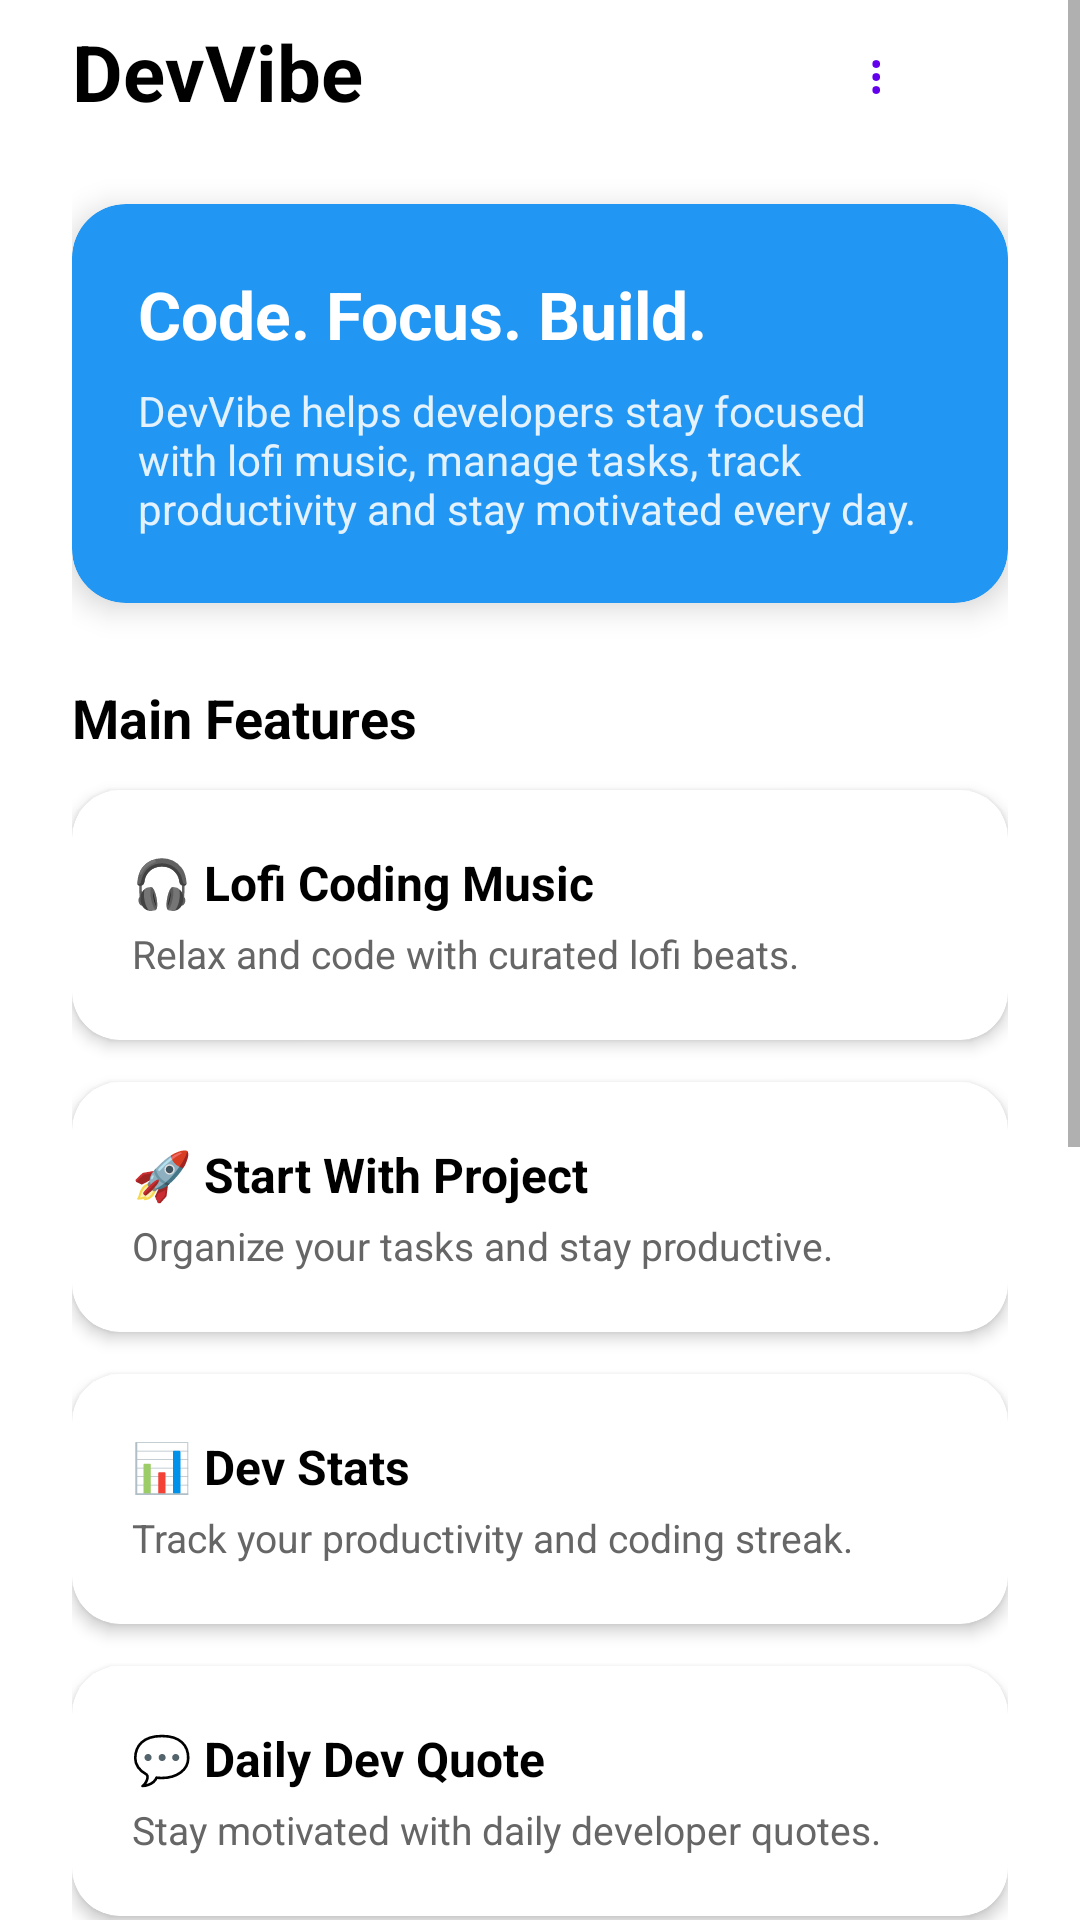

This screen was rendered from an Android layout file. Write that file and the resources it references.
<!-- AndroidManifest.xml: application theme Theme.DevVibe -->
<!-- res/layout/activity_main.xml -->
<?xml version="1.0" encoding="utf-8"?>
<ScrollView xmlns:android="http://schemas.android.com/apk/res/android"
    xmlns:app="http://schemas.android.com/apk/res-auto"
    android:layout_width="match_parent"
    android:layout_height="match_parent"
    android:fitsSystemWindows="true"
    android:background="#FFFFFF">

    <LinearLayout
        android:orientation="vertical"
        android:paddingHorizontal="24dp"
        android:layout_width="match_parent"
        android:layout_height="wrap_content">

        <LinearLayout
            android:layout_width="match_parent"
            android:layout_height="wrap_content"
            android:orientation="horizontal"
            android:gravity="center_vertical">

            <TextView
                android:id="@+id/logoText"
                android:text="@string/devvibe"
                android:textSize="26sp"
                android:textStyle="bold"
                android:textColor="#000"
                android:layout_weight="1"
                android:layout_width="0dp"
                android:layout_height="wrap_content"/>

            <com.google.android.material.button.MaterialButton
                android:id="@+id/btnMenu"
                style="@style/Widget.MaterialComponents.Button.TextButton"
                android:text="@string/menu"
                android:textSize="18sp"
                android:layout_width="wrap_content"
                android:layout_height="wrap_content"/>

        </LinearLayout>

        <com.google.android.material.card.MaterialCardView
            android:layout_marginTop="20dp"
            android:layout_width="match_parent"
            android:layout_height="wrap_content"
            app:cardCornerRadius="18dp"
            app:cardElevation="6dp"
            app:cardBackgroundColor="#2196F3">

            <LinearLayout
                android:orientation="vertical"
                android:padding="22dp"
                android:layout_width="match_parent"
                android:layout_height="wrap_content">

                <TextView
                    android:text="@string/code_focus_build"
                    android:textSize="22sp"
                    android:textStyle="bold"
                    android:textColor="#FFFFFF"
                    android:layout_width="wrap_content"
                    android:layout_height="wrap_content"/>

                <TextView
                    android:text="@string/devvibe_helps_developers_stay_focused_with_lofi_music_manage_tasks_track_productivity_and_stay_motivated_every_day"
                    android:textSize="14sp"
                    android:textColor="#E3F2FD"
                    android:layout_marginTop="8dp"
                    android:layout_width="wrap_content"
                    android:layout_height="wrap_content"/>

            </LinearLayout>

        </com.google.android.material.card.MaterialCardView>

        <TextView
            android:text="@string/main_features"
            android:textSize="18sp"
            android:textStyle="bold"
            android:layout_marginTop="26dp"
            android:layout_marginBottom="12dp"
            android:textColor="#000"
            android:layout_width="wrap_content"
            android:layout_height="wrap_content"/>

        <com.google.android.material.card.MaterialCardView
            android:id="@+id/cardMusic"
            android:layout_marginBottom="14dp"
            android:clickable="true"
            android:focusable="true"
            app:cardCornerRadius="16dp"
            app:cardElevation="3dp"
            android:layout_width="match_parent"
            android:layout_height="wrap_content">

            <LinearLayout
                android:padding="20dp"
                android:orientation="vertical"
                android:layout_width="match_parent"
                android:layout_height="wrap_content">

                <TextView
                    android:text="@string/lofi_coding_music"
                    android:textSize="16sp"
                    android:textStyle="bold"
                    android:textColor="#000"
                    android:layout_width="wrap_content"
                    android:layout_height="wrap_content"/>

                <TextView
                    android:text="@string/relax_and_code_with_curated_lofi_beats"
                    android:textSize="13sp"
                    android:textColor="#666"
                    android:layout_marginTop="4dp"
                    android:layout_width="wrap_content"
                    android:layout_height="wrap_content"/>

            </LinearLayout>

        </com.google.android.material.card.MaterialCardView>

        <com.google.android.material.card.MaterialCardView
            android:id="@+id/cardProject"
            android:layout_marginBottom="14dp"
            android:clickable="true"
            android:focusable="true"
            app:cardCornerRadius="16dp"
            app:cardElevation="3dp"
            android:layout_width="match_parent"
            android:layout_height="wrap_content">

            <LinearLayout
                android:padding="20dp"
                android:orientation="vertical"
                android:layout_width="match_parent"
                android:layout_height="wrap_content">

                <TextView
                    android:text="@string/start_with_project"
                    android:textSize="16sp"
                    android:textStyle="bold"
                    android:textColor="#000"
                    android:layout_width="wrap_content"
                    android:layout_height="wrap_content"/>

                <TextView
                    android:text="@string/organize_your_tasks_and_stay_productive"
                    android:textSize="13sp"
                    android:textColor="#666"
                    android:layout_marginTop="4dp"
                    android:layout_width="wrap_content"
                    android:layout_height="wrap_content"/>

            </LinearLayout>

        </com.google.android.material.card.MaterialCardView>

        <com.google.android.material.card.MaterialCardView
            android:id="@+id/cardStats"
            android:layout_marginBottom="14dp"
            android:clickable="true"
            android:focusable="true"
            app:cardCornerRadius="16dp"
            app:cardElevation="3dp"
            android:layout_width="match_parent"
            android:layout_height="wrap_content">

            <LinearLayout
                android:padding="20dp"
                android:orientation="vertical"
                android:layout_width="match_parent"
                android:layout_height="wrap_content">

                <TextView
                    android:text="@string/dev_stats"
                    android:textSize="16sp"
                    android:textStyle="bold"
                    android:textColor="#000"
                    android:layout_width="wrap_content"
                    android:layout_height="wrap_content"/>

                <TextView
                    android:text="@string/track_your_productivity_and_coding_streak"
                    android:textSize="13sp"
                    android:textColor="#666"
                    android:layout_marginTop="4dp"
                    android:layout_width="wrap_content"
                    android:layout_height="wrap_content"/>

            </LinearLayout>

        </com.google.android.material.card.MaterialCardView>

        <com.google.android.material.card.MaterialCardView
            android:id="@+id/cardQuote"
            android:layout_marginBottom="14dp"
            android:clickable="true"
            android:focusable="true"
            app:cardCornerRadius="16dp"
            app:cardElevation="3dp"
            android:layout_width="match_parent"
            android:layout_height="wrap_content">

            <LinearLayout
                android:padding="20dp"
                android:orientation="vertical"
                android:layout_width="match_parent"
                android:layout_height="wrap_content">

                <TextView
                    android:text="@string/daily_dev_quote"
                    android:textSize="16sp"
                    android:textStyle="bold"
                    android:textColor="#000"
                    android:layout_width="wrap_content"
                    android:layout_height="wrap_content"/>

                <TextView
                    android:text="@string/stay_motivated_with_daily_developer_quotes"
                    android:textSize="13sp"
                    android:textColor="#666"
                    android:layout_marginTop="4dp"
                    android:layout_width="wrap_content"
                    android:layout_height="wrap_content"/>

            </LinearLayout>

        </com.google.android.material.card.MaterialCardView>

        <TextView
            android:text="@string/why_devvibe"
            android:textSize="18sp"
            android:textStyle="bold"
            android:layout_marginTop="28dp"
            android:textColor="#000"
            android:layout_width="wrap_content"
            android:layout_height="wrap_content"/>

        <TextView
            android:text="@string/devvibe_is_designed_for_developers_who_want_to_stay_focused_and_productive_combine_relaxing_music_task_management_progress_tracking_and_daily_inspiration_in_one_place"
            android:textSize="14sp"
            android:textColor="#555"
            android:layout_marginTop="6dp"
            android:layout_width="match_parent"
            android:layout_height="wrap_content"/>

        <com.google.android.material.card.MaterialCardView
            android:layout_marginTop="20dp"
            app:cardCornerRadius="18dp"
            app:cardElevation="3dp"
            app:cardBackgroundColor="#F5F5F5"
            android:layout_width="match_parent"
            android:layout_height="wrap_content">

            <LinearLayout
                android:padding="22dp"
                android:orientation="vertical"
                android:layout_width="match_parent"
                android:layout_height="wrap_content">

                <TextView
                    android:text="@string/support_devvibe"
                    android:textSize="18sp"
                    android:textStyle="bold"
                    android:textColor="#000"
                    android:layout_width="wrap_content"
                    android:layout_height="wrap_content"/>

                <TextView
                    android:text="@string/if_you_enjoy_devvibe_consider_supporting_the_project_your_support_helps_improve_features_and_keep_the_app_alive"
                    android:textSize="14sp"
                    android:textColor="#555"
                    android:layout_marginTop="6dp"
                    android:layout_width="wrap_content"
                    android:layout_height="wrap_content"/>

                <com.google.android.material.button.MaterialButton
                    android:id="@+id/btnDonate"
                    android:text="@string/donate"
                    android:textColor="#FFFFFF"
                    android:layout_marginTop="12dp"
                    android:backgroundTint="#2196F3"
                    app:cornerRadius="16dp"
                    android:layout_width="wrap_content"
                    android:layout_height="wrap_content"/>

            </LinearLayout>

        </com.google.android.material.card.MaterialCardView>

        <TextView
            android:text="@string/devvibe_stay_focused_and_build_amazing_things"
            android:textSize="12sp"
            android:textColor="#777"
            android:gravity="center"
            android:layout_marginTop="30dp"
            android:layout_marginBottom="40dp"
            android:layout_width="match_parent"
            android:layout_height="wrap_content"/>

    </LinearLayout>

</ScrollView>
<!-- resources referenced by this layout -->
<resources>
  <string name="code_focus_build">Code. Focus. Build.</string>
  <string name="daily_dev_quote">💬 Daily Dev Quote</string>
  <string name="dev_stats">📊 Dev Stats</string>
  <string name="devvibe">DevVibe</string>
  <string name="devvibe_helps_developers_stay_focused_with_lofi_music_manage_tasks_track_productivity_and_stay_motivated_every_day">DevVibe helps developers stay focused with lofi music, manage tasks, track productivity and stay motivated every day.</string>
  <string name="devvibe_is_designed_for_developers_who_want_to_stay_focused_and_productive_combine_relaxing_music_task_management_progress_tracking_and_daily_inspiration_in_one_place">DevVibe is designed for developers who want to stay focused and productive. Combine relaxing music, task management, progress tracking and daily inspiration in one place.</string>
  <string name="devvibe_stay_focused_and_build_amazing_things">DevVibe • Stay focused and build amazing things 🚀</string>
  <string name="donate">Donate</string>
  <string name="if_you_enjoy_devvibe_consider_supporting_the_project_your_support_helps_improve_features_and_keep_the_app_alive">If you enjoy DevVibe, consider supporting the project. Your support helps improve features and keep the app alive.</string>
  <string name="lofi_coding_music">🎧 Lofi Coding Music</string>
  <string name="main_features">Main Features</string>
  <string name="menu">⋮</string>
  <string name="organize_your_tasks_and_stay_productive">Organize your tasks and stay productive.</string>
  <string name="relax_and_code_with_curated_lofi_beats">Relax and code with curated lofi beats.</string>
  <string name="start_with_project">🚀 Start With Project</string>
  <string name="stay_motivated_with_daily_developer_quotes">Stay motivated with daily developer quotes.</string>
  <string name="support_devvibe">Support DevVibe ❤️</string>
  <string name="track_your_productivity_and_coding_streak">Track your productivity and coding streak.</string>
  <string name="why_devvibe">Why DevVibe?</string>
  <style name="Theme.DevVibe" parent="Base.Theme.DevVibe" />
  <style name="Base.Theme.DevVibe" parent="Theme.MaterialComponents.DayNight.NoActionBar">
          
          
      </style>
</resources>
